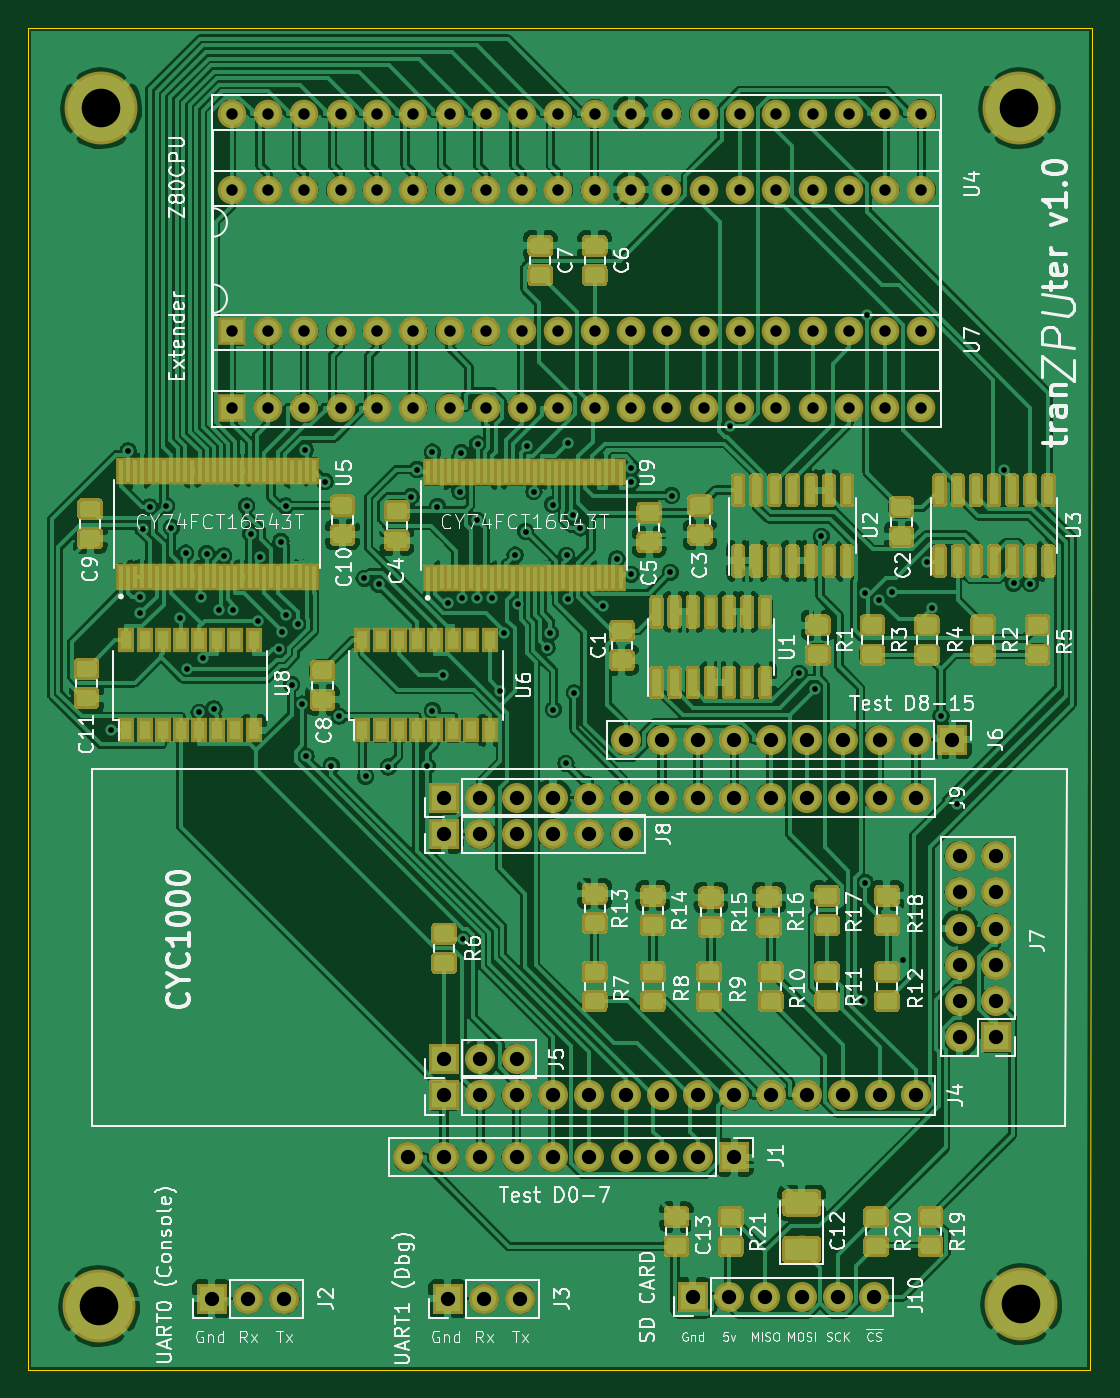
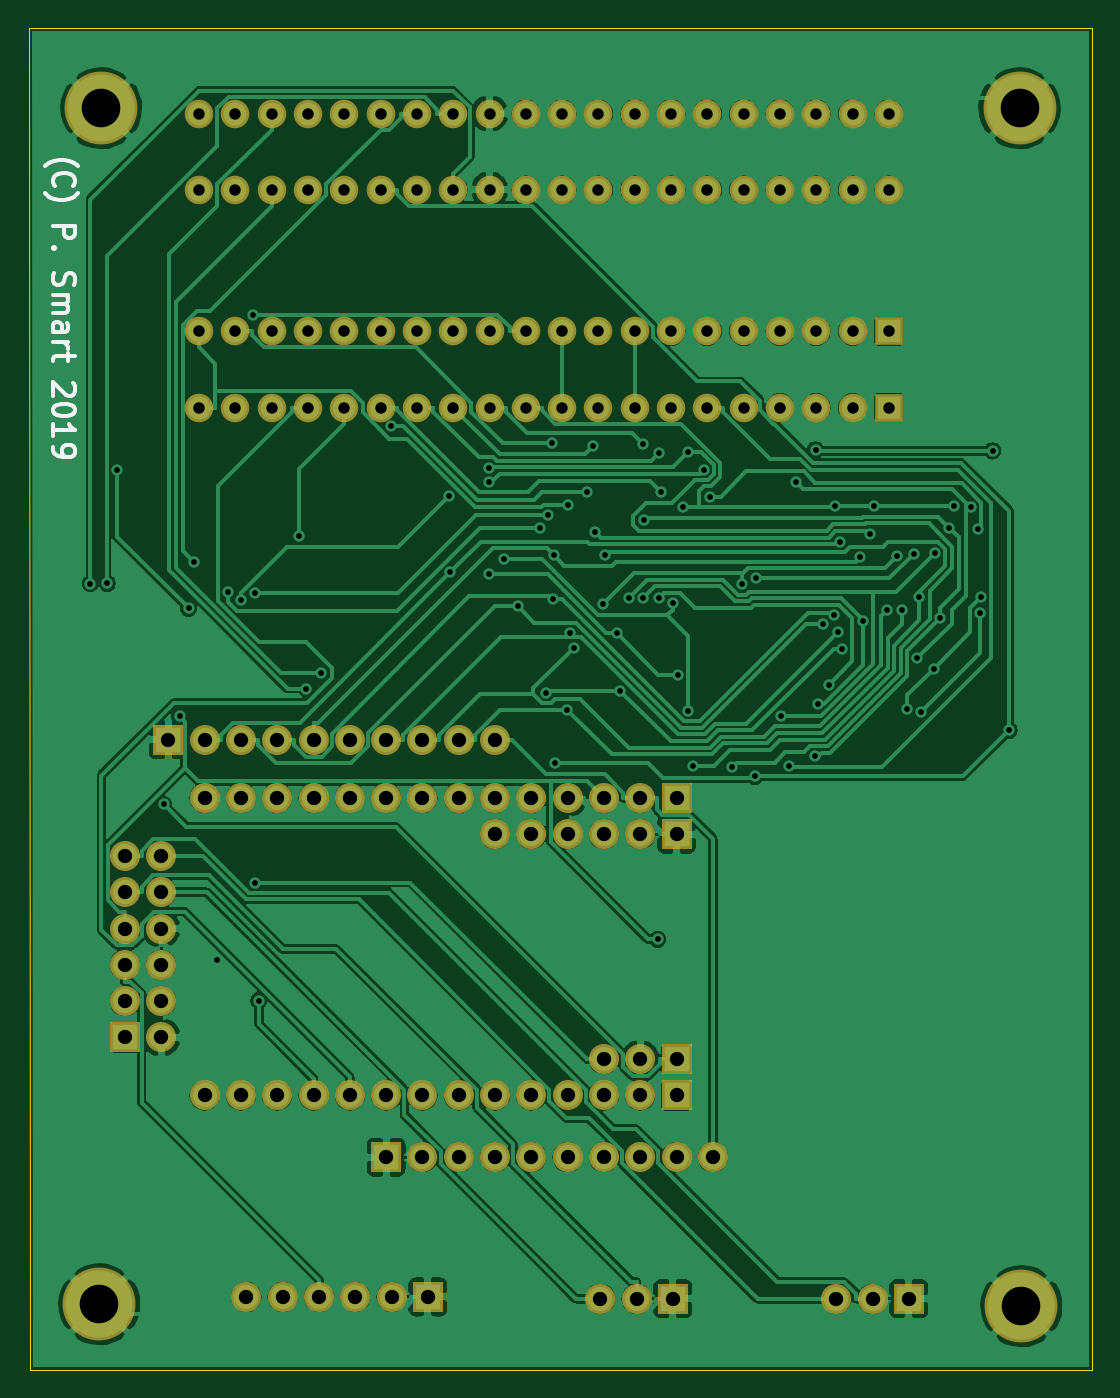
Circuit board: 10 layer files. Board 74.4 x 93.9 mm.
- bottom_copper: tranZPUter-B_Cu.gbl (242869 bytes)
- bottom_mask: tranZPUter-B_Mask.gbs (4872 bytes)
- bottom_silk: tranZPUter-B_SilkS.gbo (5121 bytes)
- outline: tranZPUter-Edge_Cuts.gm1 (687 bytes)
- top_copper: tranZPUter-F_Cu.gtl (742649 bytes)
- top_mask: tranZPUter-F_Mask.gts (206797 bytes)
- paste: tranZPUter-F_Paste.gtp (202477 bytes)
- top_silk: tranZPUter-F_SilkS.gto (87303 bytes)
- drill: tranZPUter-NPTH.drl (297 bytes)
- drill: tranZPUter-PTH.drl (4620 bytes)

=== bottom_copper: tranZPUter-B_Cu.gbl (242869 bytes, source omitted) ===
=== bottom_mask: tranZPUter-B_Mask.gbs ===
G04 #@! TF.GenerationSoftware,KiCad,Pcbnew,(5.1.2-1)-1*
G04 #@! TF.CreationDate,2019-09-02T17:54:29+01:00*
G04 #@! TF.ProjectId,tranZPUter,7472616e-5a50-4557-9465-722e6b696361,rev?*
G04 #@! TF.SameCoordinates,Original*
G04 #@! TF.FileFunction,Soldermask,Bot*
G04 #@! TF.FilePolarity,Negative*
%FSLAX46Y46*%
G04 Gerber Fmt 4.6, Leading zero omitted, Abs format (unit mm)*
G04 Created by KiCad (PCBNEW (5.1.2-1)-1) date 2019-09-02 17:54:29*
%MOMM*%
%LPD*%
G04 APERTURE LIST*
%ADD10O,2.000000X2.000000*%
%ADD11R,2.000000X2.000000*%
%ADD12C,5.100000*%
%ADD13O,2.100000X2.100000*%
%ADD14R,2.100000X2.100000*%
G04 APERTURE END LIST*
D10*
X69351000Y-57116000D03*
X117611000Y-72356000D03*
X71891000Y-57116000D03*
X115071000Y-72356000D03*
X74431000Y-57116000D03*
X112531000Y-72356000D03*
X76971000Y-57116000D03*
X109991000Y-72356000D03*
X79511000Y-57116000D03*
X107451000Y-72356000D03*
X82051000Y-57116000D03*
X104911000Y-72356000D03*
X84591000Y-57116000D03*
X102371000Y-72356000D03*
X87131000Y-57116000D03*
X99831000Y-72356000D03*
X89671000Y-57116000D03*
X97291000Y-72356000D03*
X92211000Y-57116000D03*
X94751000Y-72356000D03*
X94751000Y-57116000D03*
X92211000Y-72356000D03*
X97291000Y-57116000D03*
X89671000Y-72356000D03*
X99831000Y-57116000D03*
X87131000Y-72356000D03*
X102371000Y-57116000D03*
X84591000Y-72356000D03*
X104911000Y-57116000D03*
X82051000Y-72356000D03*
X107451000Y-57116000D03*
X79511000Y-72356000D03*
X109991000Y-57116000D03*
X76971000Y-72356000D03*
X112531000Y-57116000D03*
X74431000Y-72356000D03*
X115071000Y-57116000D03*
X71891000Y-72356000D03*
X117611000Y-57116000D03*
D11*
X69351000Y-72356000D03*
D10*
X69351000Y-62450000D03*
X117611000Y-77690000D03*
X71891000Y-62450000D03*
X115071000Y-77690000D03*
X74431000Y-62450000D03*
X112531000Y-77690000D03*
X76971000Y-62450000D03*
X109991000Y-77690000D03*
X79511000Y-62450000D03*
X107451000Y-77690000D03*
X82051000Y-62450000D03*
X104911000Y-77690000D03*
X84591000Y-62450000D03*
X102371000Y-77690000D03*
X87131000Y-62450000D03*
X99831000Y-77690000D03*
X89671000Y-62450000D03*
X97291000Y-77690000D03*
X92211000Y-62450000D03*
X94751000Y-77690000D03*
X94751000Y-62450000D03*
X92211000Y-77690000D03*
X97291000Y-62450000D03*
X89671000Y-77690000D03*
X99831000Y-62450000D03*
X87131000Y-77690000D03*
X102371000Y-62450000D03*
X84591000Y-77690000D03*
X104911000Y-62450000D03*
X82051000Y-77690000D03*
X107451000Y-62450000D03*
X79511000Y-77690000D03*
X109991000Y-62450000D03*
X76971000Y-77690000D03*
X112531000Y-62450000D03*
X74431000Y-77690000D03*
X115071000Y-62450000D03*
X71891000Y-77690000D03*
X117611000Y-62450000D03*
D11*
X69351000Y-77690000D03*
D12*
X124596000Y-140428000D03*
X60080000Y-140555000D03*
X124469000Y-56735000D03*
X60207000Y-56735000D03*
D13*
X96910000Y-100931000D03*
X99450000Y-100931000D03*
X101990000Y-100931000D03*
X104530000Y-100931000D03*
X107070000Y-100931000D03*
X109610000Y-100931000D03*
X112150000Y-100931000D03*
X114690000Y-100931000D03*
X117230000Y-100931000D03*
D14*
X119770000Y-100931000D03*
D13*
X81670000Y-130141000D03*
X84210000Y-130141000D03*
X86750000Y-130141000D03*
X89290000Y-130141000D03*
X91830000Y-130141000D03*
X94370000Y-130141000D03*
X96910000Y-130141000D03*
X99450000Y-130141000D03*
X101990000Y-130141000D03*
D14*
X104530000Y-130141000D03*
D13*
X120278000Y-109059000D03*
X122818000Y-109059000D03*
X120278000Y-111599000D03*
X122818000Y-111599000D03*
X120278000Y-114139000D03*
X122818000Y-114139000D03*
X120278000Y-116679000D03*
X122818000Y-116679000D03*
X120278000Y-119219000D03*
X122818000Y-119219000D03*
X120278000Y-121759000D03*
D14*
X122818000Y-121759000D03*
D13*
X117230000Y-104995000D03*
X114690000Y-104995000D03*
X112150000Y-104995000D03*
X109610000Y-104995000D03*
X107070000Y-104995000D03*
X104530000Y-104995000D03*
X101990000Y-104995000D03*
X99450000Y-104995000D03*
X96910000Y-104995000D03*
X94370000Y-104995000D03*
X91830000Y-104995000D03*
X89290000Y-104995000D03*
X86750000Y-104995000D03*
D14*
X84210000Y-104995000D03*
D13*
X96910000Y-107535000D03*
X94370000Y-107535000D03*
X91830000Y-107535000D03*
X89290000Y-107535000D03*
X86750000Y-107535000D03*
D14*
X84210000Y-107535000D03*
D13*
X89290000Y-123283000D03*
X86750000Y-123283000D03*
D14*
X84210000Y-123283000D03*
D13*
X117230000Y-125823000D03*
X114690000Y-125823000D03*
X112150000Y-125823000D03*
X109610000Y-125823000D03*
X107070000Y-125823000D03*
X104530000Y-125823000D03*
X101990000Y-125823000D03*
X99450000Y-125823000D03*
X96910000Y-125823000D03*
X94370000Y-125823000D03*
X91830000Y-125823000D03*
X89290000Y-125823000D03*
X86750000Y-125823000D03*
D14*
X84210000Y-125823000D03*
D13*
X114309000Y-139920000D03*
X111769000Y-139920000D03*
X109229000Y-139920000D03*
X106689000Y-139920000D03*
X104149000Y-139920000D03*
D14*
X101609000Y-139920000D03*
D13*
X89544000Y-140047000D03*
X87004000Y-140047000D03*
D14*
X84464000Y-140047000D03*
D13*
X73034000Y-140047000D03*
X70494000Y-140047000D03*
D14*
X67954000Y-140047000D03*
M02*

=== bottom_silk: tranZPUter-B_SilkS.gbo ===
G04 #@! TF.GenerationSoftware,KiCad,Pcbnew,(5.1.2-1)-1*
G04 #@! TF.CreationDate,2019-09-02T17:54:29+01:00*
G04 #@! TF.ProjectId,tranZPUter,7472616e-5a50-4557-9465-722e6b696361,rev?*
G04 #@! TF.SameCoordinates,Original*
G04 #@! TF.FileFunction,Legend,Bot*
G04 #@! TF.FilePolarity,Positive*
%FSLAX46Y46*%
G04 Gerber Fmt 4.6, Leading zero omitted, Abs format (unit mm)*
G04 Created by KiCad (PCBNEW (5.1.2-1)-1) date 2019-09-02 17:54:29*
%MOMM*%
%LPD*%
G04 APERTURE LIST*
%ADD10C,0.300000*%
G04 APERTURE END LIST*
D10*
X128386000Y-60776428D02*
X128314571Y-60705000D01*
X128100285Y-60562142D01*
X127957428Y-60490714D01*
X127743142Y-60419285D01*
X127386000Y-60347857D01*
X127100285Y-60347857D01*
X126743142Y-60419285D01*
X126528857Y-60490714D01*
X126386000Y-60562142D01*
X126171714Y-60705000D01*
X126100285Y-60776428D01*
X127671714Y-62205000D02*
X127743142Y-62133571D01*
X127814571Y-61919285D01*
X127814571Y-61776428D01*
X127743142Y-61562142D01*
X127600285Y-61419285D01*
X127457428Y-61347857D01*
X127171714Y-61276428D01*
X126957428Y-61276428D01*
X126671714Y-61347857D01*
X126528857Y-61419285D01*
X126386000Y-61562142D01*
X126314571Y-61776428D01*
X126314571Y-61919285D01*
X126386000Y-62133571D01*
X126457428Y-62205000D01*
X128386000Y-62705000D02*
X128314571Y-62776428D01*
X128100285Y-62919285D01*
X127957428Y-62990714D01*
X127743142Y-63062142D01*
X127386000Y-63133571D01*
X127100285Y-63133571D01*
X126743142Y-63062142D01*
X126528857Y-62990714D01*
X126386000Y-62919285D01*
X126171714Y-62776428D01*
X126100285Y-62705000D01*
X127814571Y-64990714D02*
X126314571Y-64990714D01*
X126314571Y-65562142D01*
X126386000Y-65705000D01*
X126457428Y-65776428D01*
X126600285Y-65847857D01*
X126814571Y-65847857D01*
X126957428Y-65776428D01*
X127028857Y-65705000D01*
X127100285Y-65562142D01*
X127100285Y-64990714D01*
X127671714Y-66490714D02*
X127743142Y-66562142D01*
X127814571Y-66490714D01*
X127743142Y-66419285D01*
X127671714Y-66490714D01*
X127814571Y-66490714D01*
X127743142Y-68276428D02*
X127814571Y-68490714D01*
X127814571Y-68847857D01*
X127743142Y-68990714D01*
X127671714Y-69062142D01*
X127528857Y-69133571D01*
X127386000Y-69133571D01*
X127243142Y-69062142D01*
X127171714Y-68990714D01*
X127100285Y-68847857D01*
X127028857Y-68562142D01*
X126957428Y-68419285D01*
X126886000Y-68347857D01*
X126743142Y-68276428D01*
X126600285Y-68276428D01*
X126457428Y-68347857D01*
X126386000Y-68419285D01*
X126314571Y-68562142D01*
X126314571Y-68919285D01*
X126386000Y-69133571D01*
X127814571Y-69776428D02*
X126814571Y-69776428D01*
X126957428Y-69776428D02*
X126886000Y-69847857D01*
X126814571Y-69990714D01*
X126814571Y-70205000D01*
X126886000Y-70347857D01*
X127028857Y-70419285D01*
X127814571Y-70419285D01*
X127028857Y-70419285D02*
X126886000Y-70490714D01*
X126814571Y-70633571D01*
X126814571Y-70847857D01*
X126886000Y-70990714D01*
X127028857Y-71062142D01*
X127814571Y-71062142D01*
X127814571Y-72419285D02*
X127028857Y-72419285D01*
X126886000Y-72347857D01*
X126814571Y-72205000D01*
X126814571Y-71919285D01*
X126886000Y-71776428D01*
X127743142Y-72419285D02*
X127814571Y-72276428D01*
X127814571Y-71919285D01*
X127743142Y-71776428D01*
X127600285Y-71705000D01*
X127457428Y-71705000D01*
X127314571Y-71776428D01*
X127243142Y-71919285D01*
X127243142Y-72276428D01*
X127171714Y-72419285D01*
X127814571Y-73133571D02*
X126814571Y-73133571D01*
X127100285Y-73133571D02*
X126957428Y-73205000D01*
X126886000Y-73276428D01*
X126814571Y-73419285D01*
X126814571Y-73562142D01*
X126814571Y-73847857D02*
X126814571Y-74419285D01*
X126314571Y-74062142D02*
X127600285Y-74062142D01*
X127743142Y-74133571D01*
X127814571Y-74276428D01*
X127814571Y-74419285D01*
X126457428Y-75990714D02*
X126386000Y-76062142D01*
X126314571Y-76205000D01*
X126314571Y-76562142D01*
X126386000Y-76705000D01*
X126457428Y-76776428D01*
X126600285Y-76847857D01*
X126743142Y-76847857D01*
X126957428Y-76776428D01*
X127814571Y-75919285D01*
X127814571Y-76847857D01*
X126314571Y-77776428D02*
X126314571Y-77919285D01*
X126386000Y-78062142D01*
X126457428Y-78133571D01*
X126600285Y-78205000D01*
X126886000Y-78276428D01*
X127243142Y-78276428D01*
X127528857Y-78205000D01*
X127671714Y-78133571D01*
X127743142Y-78062142D01*
X127814571Y-77919285D01*
X127814571Y-77776428D01*
X127743142Y-77633571D01*
X127671714Y-77562142D01*
X127528857Y-77490714D01*
X127243142Y-77419285D01*
X126886000Y-77419285D01*
X126600285Y-77490714D01*
X126457428Y-77562142D01*
X126386000Y-77633571D01*
X126314571Y-77776428D01*
X127814571Y-79705000D02*
X127814571Y-78847857D01*
X127814571Y-79276428D02*
X126314571Y-79276428D01*
X126528857Y-79133571D01*
X126671714Y-78990714D01*
X126743142Y-78847857D01*
X127814571Y-80419285D02*
X127814571Y-80705000D01*
X127743142Y-80847857D01*
X127671714Y-80919285D01*
X127457428Y-81062142D01*
X127171714Y-81133571D01*
X126600285Y-81133571D01*
X126457428Y-81062142D01*
X126386000Y-80990714D01*
X126314571Y-80847857D01*
X126314571Y-80562142D01*
X126386000Y-80419285D01*
X126457428Y-80347857D01*
X126600285Y-80276428D01*
X126957428Y-80276428D01*
X127100285Y-80347857D01*
X127171714Y-80419285D01*
X127243142Y-80562142D01*
X127243142Y-80847857D01*
X127171714Y-80990714D01*
X127100285Y-81062142D01*
X126957428Y-81133571D01*
M02*

=== outline: tranZPUter-Edge_Cuts.gm1 ===
G04 #@! TF.GenerationSoftware,KiCad,Pcbnew,(5.1.2-1)-1*
G04 #@! TF.CreationDate,2019-09-02T17:54:29+01:00*
G04 #@! TF.ProjectId,tranZPUter,7472616e-5a50-4557-9465-722e6b696361,rev?*
G04 #@! TF.SameCoordinates,Original*
G04 #@! TF.FileFunction,Profile,NP*
%FSLAX46Y46*%
G04 Gerber Fmt 4.6, Leading zero omitted, Abs format (unit mm)*
G04 Created by KiCad (PCBNEW (5.1.2-1)-1) date 2019-09-02 17:54:29*
%MOMM*%
%LPD*%
G04 APERTURE LIST*
%ADD10C,0.100000*%
G04 APERTURE END LIST*
D10*
X55127000Y-145000000D02*
X55127000Y-51147000D01*
X129422000Y-145000000D02*
X55127000Y-145000000D01*
X129549000Y-51147000D02*
X129422000Y-145000000D01*
X55127000Y-51147000D02*
X129549000Y-51147000D01*
M02*

=== top_copper: tranZPUter-F_Cu.gtl (742649 bytes, source omitted) ===
=== top_mask: tranZPUter-F_Mask.gts (206797 bytes, source omitted) ===
=== paste: tranZPUter-F_Paste.gtp (202477 bytes, source omitted) ===
=== top_silk: tranZPUter-F_SilkS.gto (87303 bytes, source omitted) ===
=== drill: tranZPUter-NPTH.drl ===
M48
; DRILL file {KiCad (5.1.2-1)-1} date Monday, 02 September 2019 at 17:54:35
; FORMAT={-:-/ absolute / metric / decimal}
; #@! TF.CreationDate,2019-09-02T17:54:35+01:00
; #@! TF.GenerationSoftware,Kicad,Pcbnew,(5.1.2-1)-1
; #@! TF.FileFunction,NonPlated,1,2,NPTH
FMAT,2
METRIC
%
G90
G05
T0
M30

=== drill: tranZPUter-PTH.drl ===
M48
; DRILL file {KiCad (5.1.2-1)-1} date Monday, 02 September 2019 at 17:54:35
; FORMAT={-:-/ absolute / metric / decimal}
; #@! TF.CreationDate,2019-09-02T17:54:35+01:00
; #@! TF.GenerationSoftware,Kicad,Pcbnew,(5.1.2-1)-1
; #@! TF.FileFunction,Plated,1,2,PTH
FMAT,2
METRIC
T1C0.400
T2C0.800
T3C1.000
T4C2.700
%
G90
G05
T1
X60.938Y-100.271
X62.098Y-80.724
X62.91Y-90.919
X62.95Y-92.094
X63.137Y-86.18
X63.599Y-84.635
X64.787Y-84.578
X65.126Y-86.096
X65.761Y-92.38
X66.144Y-87.873
X66.224Y-95.95
X67.07Y-99.012
X67.216Y-90.913
X67.358Y-95.239
X67.598Y-87.91
X68.105Y-98.779
X68.45Y-91.865
X68.789Y-88.072
X69.474Y-91.878
X70.392Y-84.578
X70.669Y-86.518
X71.168Y-92.609
X71.343Y-88.168
X72.637Y-94.597
X72.797Y-87.062
X72.893Y-93.365
X73.143Y-84.578
X73.16Y-92.231
X73.546Y-97.076
X73.972Y-92.834
X74.297Y-98.44
X74.48Y-80.65
X74.553Y-102.101
X75.876Y-82.877
X76.313Y-102.736
X76.874Y-99.275
X78.618Y-89.635
X78.722Y-103.491
X79.638Y-90.057
X80.305Y-102.841
X81.9Y-83.931
X82.311Y-82.03
X83.035Y-102.789
X83.382Y-80.802
X83.397Y-98.89
X83.744Y-84.619
X84.126Y-96.371
X84.457Y-91.37
X85.323Y-83.564
X85.411Y-80.834
X85.459Y-91.014
X85.525Y-114.893
X86.514Y-85.567
X86.533Y-91.021
X86.561Y-80.239
X87.561Y-91.024
X88.135Y-97.518
X88.391Y-93.472
X89.18Y-88.015
X89.38Y-91.45
X89.914Y-86.367
X90.019Y-80.379
X90.491Y-83.567
X91.409Y-94.489
X91.637Y-93.468
X91.808Y-84.473
X91.852Y-98.822
X92.729Y-102.586
X92.781Y-88.036
X92.848Y-91.074
X92.896Y-80.196
X93.221Y-85.208
X93.316Y-97.651
X93.754Y-86.107
X95.296Y-91.597
X96.299Y-88.274
X97.302Y-89.352
X97.309Y-82.903
X97.317Y-81.903
X100.04Y-89.222
X100.127Y-83.845
X104.193Y-78.964
X109.06Y-96.273
X110.133Y-97.36
X110.6Y-86.694
X113.437Y-119.191
X113.671Y-110.921
X113.676Y-90.691
X113.82Y-71.208
X114.671Y-91.146
X115.56Y-90.587
X116.345Y-116.343
X117.973Y-88.499
X118.355Y-91.73
X118.977Y-99.278
X120.095Y-105.459
X123.359Y-82.027
X124.056Y-89.996
X125.231Y-90.004
T2
X69.351Y-57.116
X69.351Y-72.356
X71.891Y-57.116
X71.891Y-72.356
X74.431Y-57.116
X74.431Y-72.356
X76.971Y-57.116
X76.971Y-72.356
X79.511Y-57.116
X79.511Y-72.356
X82.051Y-57.116
X82.051Y-72.356
X84.591Y-57.116
X84.591Y-72.356
X87.131Y-57.116
X87.131Y-72.356
X89.671Y-57.116
X89.671Y-72.356
X92.211Y-57.116
X92.211Y-72.356
X94.751Y-57.116
X94.751Y-72.356
X97.291Y-57.116
X97.291Y-72.356
X99.831Y-57.116
X99.831Y-72.356
X102.371Y-57.116
X102.371Y-72.356
X104.911Y-57.116
X104.911Y-72.356
X107.451Y-57.116
X107.451Y-72.356
X109.991Y-57.116
X109.991Y-72.356
X112.531Y-57.116
X112.531Y-72.356
X115.071Y-57.116
X115.071Y-72.356
X117.611Y-57.116
X117.611Y-72.356
X69.351Y-62.45
X69.351Y-77.69
X71.891Y-62.45
X71.891Y-77.69
X74.431Y-62.45
X74.431Y-77.69
X76.971Y-62.45
X76.971Y-77.69
X79.511Y-62.45
X79.511Y-77.69
X82.051Y-62.45
X82.051Y-77.69
X84.591Y-62.45
X84.591Y-77.69
X87.131Y-62.45
X87.131Y-77.69
X89.671Y-62.45
X89.671Y-77.69
X92.211Y-62.45
X92.211Y-77.69
X94.751Y-62.45
X94.751Y-77.69
X97.291Y-62.45
X97.291Y-77.69
X99.831Y-62.45
X99.831Y-77.69
X102.371Y-62.45
X102.371Y-77.69
X104.911Y-62.45
X104.911Y-77.69
X107.451Y-62.45
X107.451Y-77.69
X109.991Y-62.45
X109.991Y-77.69
X112.531Y-62.45
X112.531Y-77.69
X115.071Y-62.45
X115.071Y-77.69
X117.611Y-62.45
X117.611Y-77.69
T3
X84.21Y-123.283
X86.75Y-123.283
X89.29Y-123.283
X84.21Y-107.535
X86.75Y-107.535
X89.29Y-107.535
X91.83Y-107.535
X94.37Y-107.535
X96.91Y-107.535
X84.464Y-140.047
X87.004Y-140.047
X89.544Y-140.047
X84.21Y-125.823
X86.75Y-125.823
X89.29Y-125.823
X91.83Y-125.823
X94.37Y-125.823
X96.91Y-125.823
X99.45Y-125.823
X101.99Y-125.823
X104.53Y-125.823
X107.07Y-125.823
X109.61Y-125.823
X112.15Y-125.823
X114.69Y-125.823
X117.23Y-125.823
X84.21Y-104.995
X86.75Y-104.995
X89.29Y-104.995
X91.83Y-104.995
X94.37Y-104.995
X96.91Y-104.995
X99.45Y-104.995
X101.99Y-104.995
X104.53Y-104.995
X107.07Y-104.995
X109.61Y-104.995
X112.15Y-104.995
X114.69Y-104.995
X117.23Y-104.995
X96.91Y-100.931
X99.45Y-100.931
X101.99Y-100.931
X104.53Y-100.931
X107.07Y-100.931
X109.61Y-100.931
X112.15Y-100.931
X114.69Y-100.931
X117.23Y-100.931
X119.77Y-100.931
X81.67Y-130.141
X84.21Y-130.141
X86.75Y-130.141
X89.29Y-130.141
X91.83Y-130.141
X94.37Y-130.141
X96.91Y-130.141
X99.45Y-130.141
X101.99Y-130.141
X104.53Y-130.141
X101.609Y-139.92
X104.149Y-139.92
X106.689Y-139.92
X109.229Y-139.92
X111.769Y-139.92
X114.309Y-139.92
X67.954Y-140.047
X70.494Y-140.047
X73.034Y-140.047
X120.278Y-109.059
X120.278Y-111.599
X120.278Y-114.139
X120.278Y-116.679
X120.278Y-119.219
X120.278Y-121.759
X122.818Y-109.059
X122.818Y-111.599
X122.818Y-114.139
X122.818Y-116.679
X122.818Y-119.219
X122.818Y-121.759
T4
X60.207Y-56.735
X124.469Y-56.735
X60.08Y-140.555
X124.596Y-140.428
T0
M30

